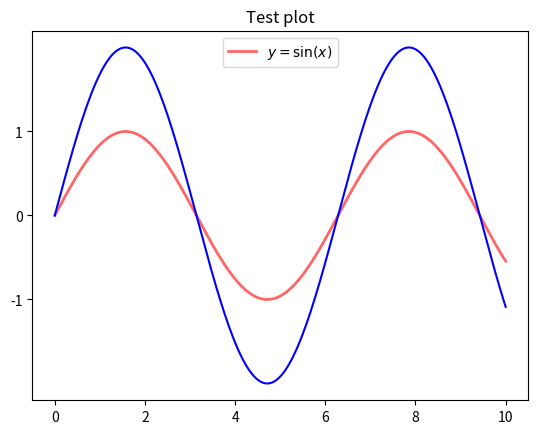

Here is the Python script that generated this plot:
import matplotlib.pyplot as plt
import numpy as np

fig, ax = plt.subplots()

x = np.linspace(0, 10, 200)
y = np.sin(x)

ax.plot(x, y, 'r-', linewidth=2, label=r'$y=\sin(x)$', alpha=0.6)
ax.legend(loc='upper center')
ax.set_yticks([-1, 0, 1])
ax.set_title('Test plot')

#segunda traza mismo eje
ax.plot(x, 2 * y, 'b')
plt.show()

